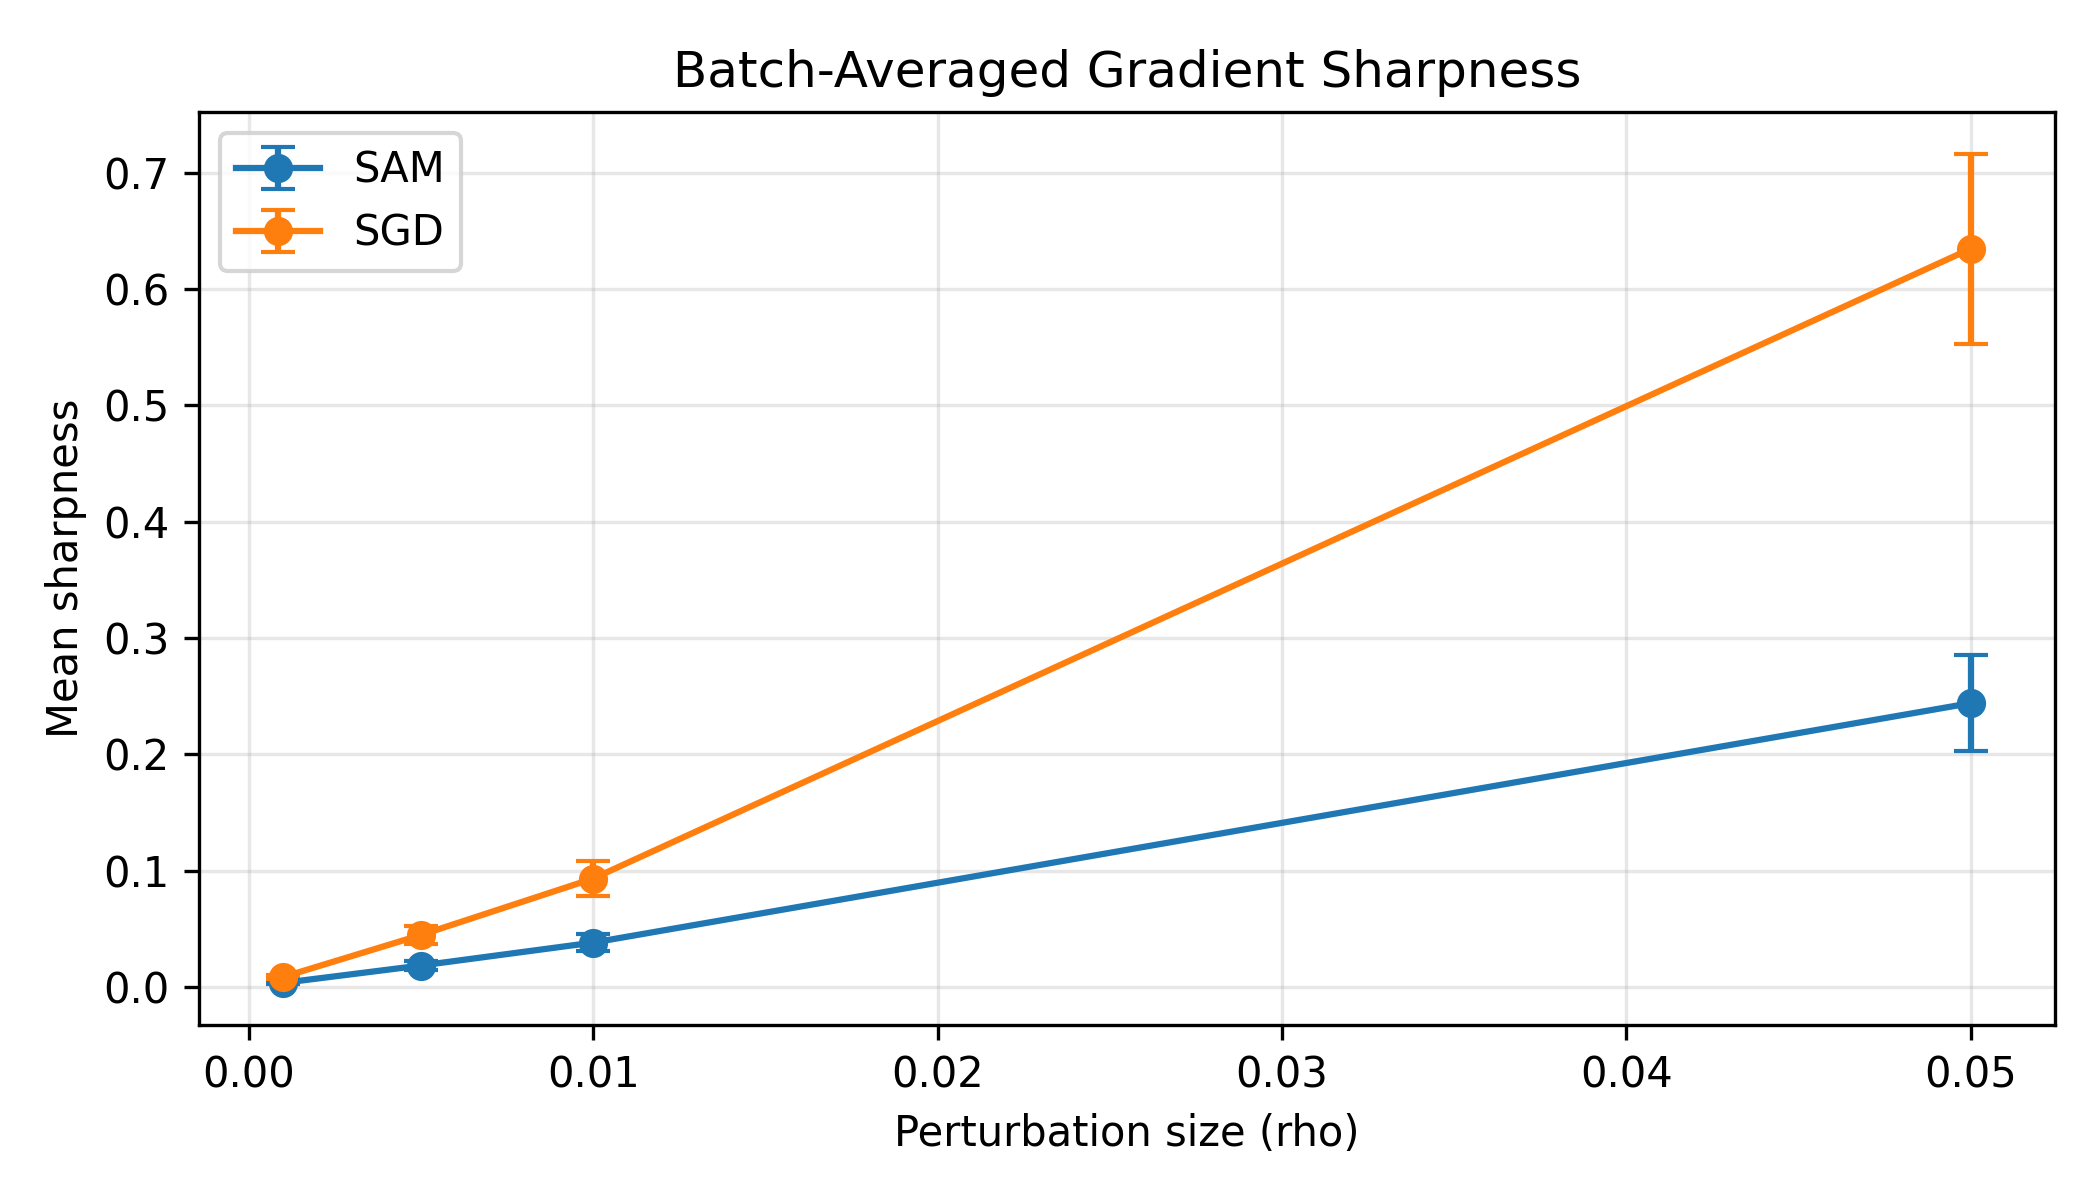

The file beside this chart, header and first rows:
model, rho, mean_base_loss, mean_perturbed_loss, mean_sharpness, std_sharpness
SGD, 0.001, 0.7116, 0.7202, 0.008651, 0.001478
SGD, 0.005, 0.7116, 0.7563, 0.04474, 0.00751
SGD, 0.01, 0.7116, 0.8048, 0.09327, 0.01525
SGD, 0.05, 0.7116, 1.346, 0.6347, 0.08188
SAM, 0.001, 0.4413, 0.4449, 0.003611, 0.0007074
SAM, 0.005, 0.4413, 0.4598, 0.01851, 0.003557
SAM, 0.01, 0.4413, 0.4795, 0.0382, 0.007183
SAM, 0.05, 0.4413, 0.6853, 0.244, 0.04148
